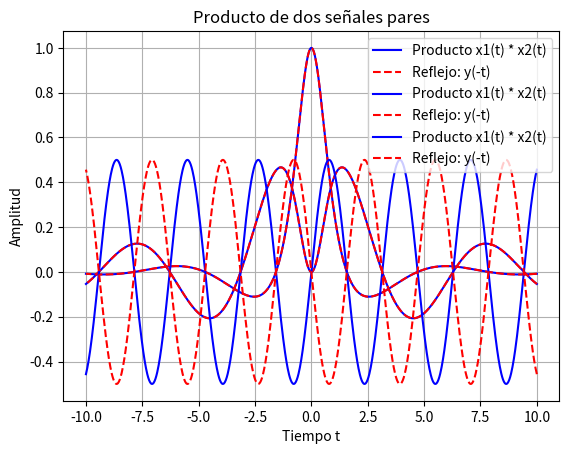

Reproduce this figure in Python.
import numpy as np
import matplotlib.pyplot as plt

# Definir el eje del tiempo (simétrico para poder verificar la paridad)
t = np.linspace(-10, 10, 1000)

# Definir dos señales pares (por ejemplo: coseno y una función cuadrada)
x1 = np.cos(t)       # coseno es par
x2 = 1 / (1 + t**2)  # esta también es una función par
# Producto de las dos señales
y = x1 * x2
#Senales impares para una senal par 
x3 = np.sin(t)       # coseno es par
x4 = t / (1 + t**2)  # esta también es una función par
y2 = x3 * x4
#Senal par por una impar
x5 = np.sin(t)       # coseno es par
x6 = np.cos(t)  # esta también es una función par
y3 = x5 * x6
# Verificación visual
plt.plot(t, y, label='Producto x1(t) * x2(t)', color='blue')
plt.plot(-t, y, '--', label='Reflejo: y(-t)', color='red')
plt.title('Producto de dos señales pares')
plt.xlabel('Tiempo t')
plt.ylabel('Amplitud')
plt.legend()
plt.grid(True)
plt.show()
plt.plot(t, y2, label='Producto x1(t) * x2(t)', color='blue')
plt.plot(-t, y2, '--', label='Reflejo: y(-t)', color='red')
plt.title('Producto de dos señales pares')
plt.xlabel('Tiempo t')
plt.ylabel('Amplitud')
plt.legend()
plt.grid(True)
plt.show()
plt.plot(t, y3, label='Producto x1(t) * x2(t)', color='blue')
plt.plot(-t, y3, '--', label='Reflejo: y(-t)', color='red')
plt.title('Producto de dos señales pares')
plt.xlabel('Tiempo t')
plt.ylabel('Amplitud')
plt.legend()
plt.grid(True)
plt.show()

